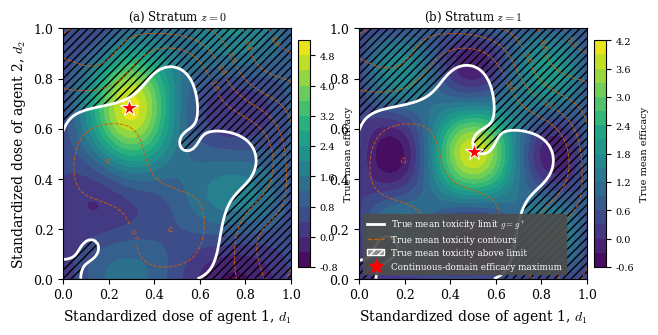

Here is the Python script that generated this plot: (Note: this script raises an exception after producing the figure.)
"""Render the Gaussian-bump response-geometry figure used in the Supplement."""
from datetime import datetime, timezone
from pathlib import Path

import numpy as np
import matplotlib; matplotlib.use('Agg'); import matplotlib.pyplot as plt
from matplotlib.lines import Line2D
from matplotlib.patches import Patch
plt.rcParams.update({'font.family':'serif','mathtext.fontset':'cm','font.size':10,'axes.labelsize':10,
    'axes.titlesize':10,'xtick.labelsize':9,'ytick.labelsize':9,'savefig.dpi':300})
def eff_demo(a,b,z):
    if z==0: return (3.2*np.exp(-((a-.3)**2/.03+(b-.7)**2/.1))+1.0*np.sin(2*np.pi*a)*np.cos(3*np.pi*b)
                     +1.4*a*np.exp(-1.2*a**2)+0.9*b*np.exp(-.6*b**2))
    return (2.0*np.exp(-((a-.5)**2+(b-.5)**2)/.05)+1.2*np.sin(3*np.pi*a)*np.sin(3*np.pi*b)
            +1.0*a*np.exp(-1.0*a**2)+0.8*b*np.exp(-.9*b**2))
def tox_demo(a,b,z):
    if z==0: return 3.0*((a-.5)**2+(b-.5)**2)+0.5*np.sin(3*np.pi*a)*np.sin(3*np.pi*b)+1.5*(a**2+b**2)
    return 4.0*((a-.5)**2+(b-.5)**2)+0.7*np.sin(3*np.pi*a)*np.sin(3*np.pi*b)+2.0*(a**2+b**2)
xs=np.linspace(0,1,80); Xg,Yg=np.meshgrid(xs,xs)
def panelsurf(ax,Efn,Gfn,title):
    E=np.array([[Efn(Xg[i,j],Yg[i,j]) for j in range(Xg.shape[1])] for i in range(Xg.shape[0])])
    G=np.array([[Gfn(Xg[i,j],Yg[i,j]) for j in range(Xg.shape[1])] for i in range(Xg.shape[0])])
    gd=float(np.median(G)); idx=np.unravel_index(np.where(G<=gd,E,-1e18).argmax(),E.shape)
    ox,oy=float(Xg[idx]),float(Yg[idx])
    cf=ax.contourf(Xg,Yg,E,levels=14,cmap='viridis')
    tl=[l for l in np.round(np.linspace(G.min(),G.max(),9),2) if abs(l-gd)>0.05*max(1,abs(gd))]
    ct=ax.contour(Xg,Yg,G,levels=tl,colors='#D55E00',linewidths=0.7,linestyles='--',alpha=0.9)
    ax.clabel(ct,inline=True,fontsize=5.5,fmt='%.1f')
    ax.contourf(Xg,Yg,(G>gd).astype(float),levels=[0.5,1.5],colors='none',hatches=['////'])
    ax.contour(Xg,Yg,G,levels=[gd],colors='white',linewidths=2.0)
    ax.plot(ox,oy,marker='*',color='red',ms=13,mec='white',mew=0.8,zorder=6)
    cb=fig.colorbar(cf,ax=ax,fraction=0.046,pad=0.03); cb.ax.tick_params(labelsize=7); cb.set_label('True mean efficacy',fontsize=7)
    ax.set_xlabel(r'Standardized dose of agent 1, $d_1$'); ax.set_title(title,fontsize=8.5)
    ax.grid(False); ax.set_xlim(0,1); ax.set_ylim(0,1)
fig,axs=plt.subplots(1,2,figsize=(7.0,3.25))
panelsurf(axs[0],lambda a,b:eff_demo(a,b,0),lambda a,b:tox_demo(a,b,0),r'(a) Stratum $z{=}0$')
panelsurf(axs[1],lambda a,b:eff_demo(a,b,1),lambda a,b:tox_demo(a,b,1),r'(b) Stratum $z{=}1$')
axs[0].set_ylabel(r'Standardized dose of agent 2, $d_2$')
axs[1].legend([Line2D([0],[0],color='white',lw=2),Line2D([0],[0],color='#D55E00',lw=0.9,ls='--'),
               Patch(facecolor='0.55',edgecolor='white',hatch='////'),Line2D([0],[0],marker='*',color='red',lw=0,ms=10)],
              [r'True mean toxicity limit $g=g^\dagger$',r'True mean toxicity contours','True mean toxicity above limit','Continuous-domain efficacy maximum'],
              loc='lower left',fontsize=6.3,facecolor='0.3',edgecolor='0.3',framealpha=0.92,labelcolor='white')
output_path=Path(__file__).resolve().parent/'source'/'fig_oursurfaces.pdf'
fixed_date=datetime(2000,1,1,tzinfo=timezone.utc)
fig.tight_layout(); fig.savefig(output_path,bbox_inches='tight',metadata={
    'Title':'Gaussian-bump response geometry',
    'Author':'dual-combo-BO',
    'Creator':'dual-combo-BO',
    'Producer':'Matplotlib',
    'CreationDate':fixed_date,
    'ModDate':fixed_date,
}); plt.close(fig); print(f'saved {output_path}')
